Labelled photos from "imgs_others", an image-classification folder in yujeong0/Auto_painting_program. The possible labels are: apple, avocado, carrot, cherry, flower, leaf, shellfish, tomato.

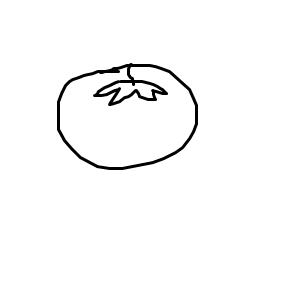
Label: tomato

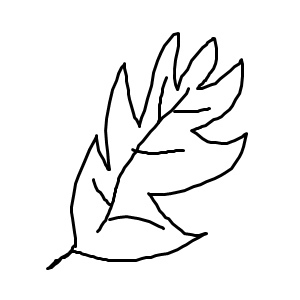
Label: leaf

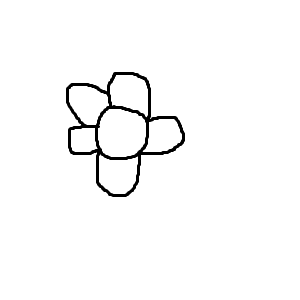
Label: flower

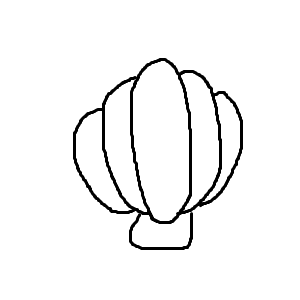
Label: shellfish

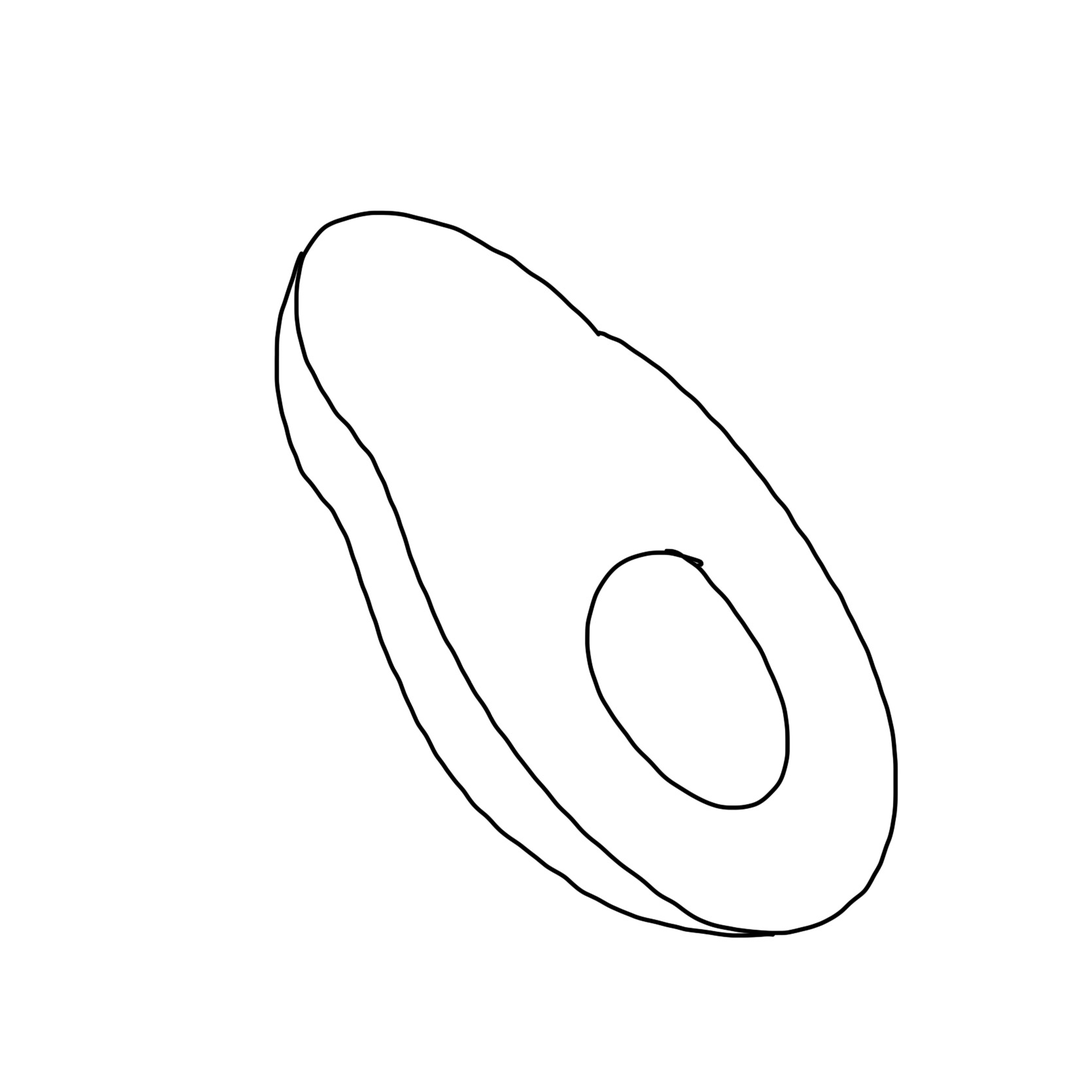
Label: avocado

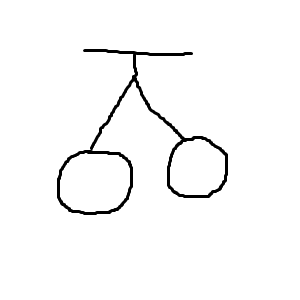
Label: cherry
